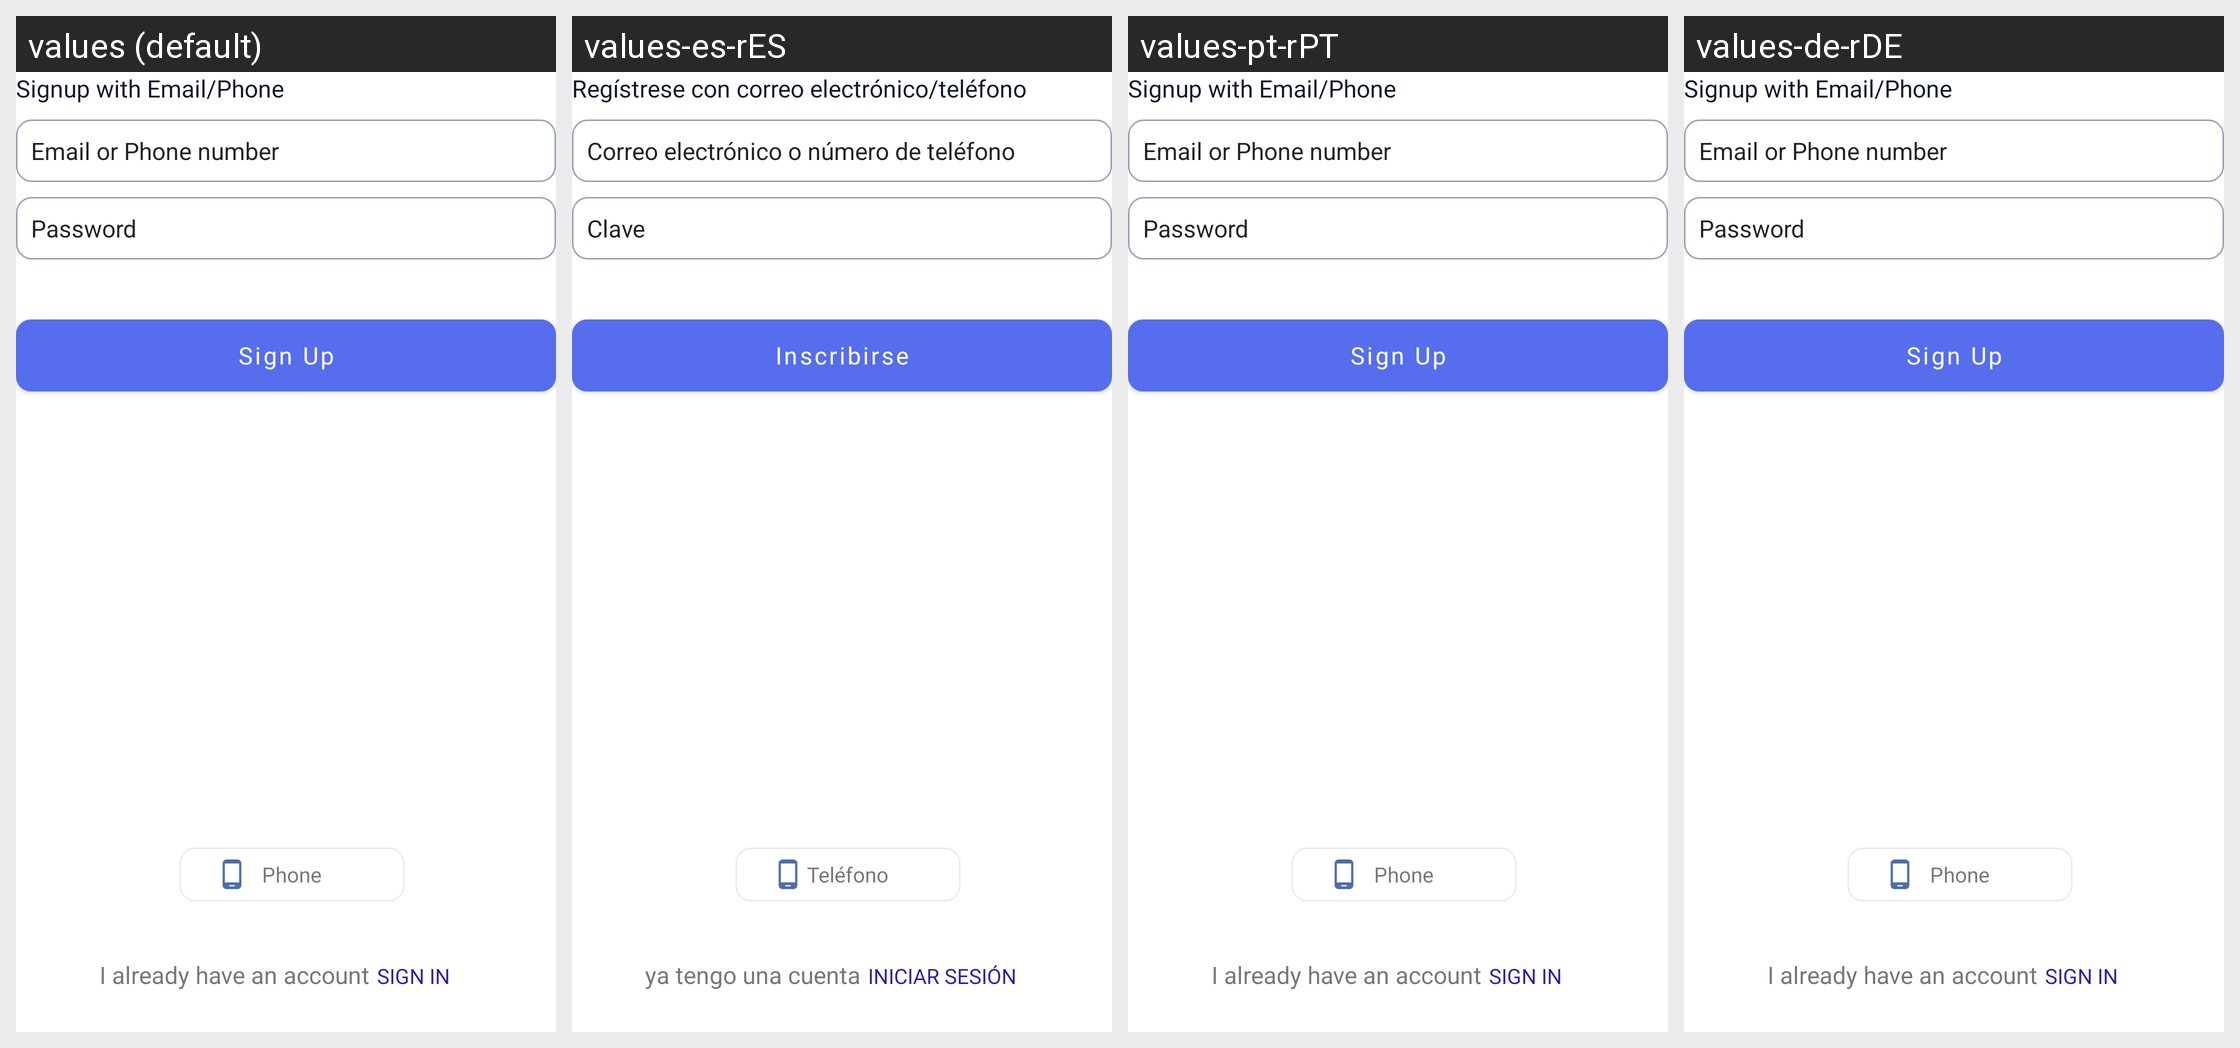

Here is an Android app screen in its default locale and in the app's own translations. Write out the translated-string differences for the strings that appear on this screen.
Android screen res/layout/fragment_signup.xml rendered under 4 locales, left to right: values (default), values-es-rES, values-pt-rPT, values-de-rDE. Device: Nexus 5 (rendered at 1080×1920; each locale shown at half size, 540×960, under a caption strip naming it); theme AppTheme.
Other locales in the repository, not shown: values-it-rIT.
Strings drawn on this screen, with the default value and each locale's value (text and hints the layout hard-codes, and strings that could not be matched under every locale, appear in the picture but are not listed):

signup_with
  values: Signup with Email/Phone
  values-es-rES: Regístrese con correo electrónico/teléfono
  values-pt-rPT: Signup with Email/Phone  [not translated; the default value is used]
  values-de-rDE: Signup with Email/Phone  [not translated; the default value is used]

email_or_phone
  values: Email or Phone number
  values-es-rES: Correo electrónico o número de teléfono
  values-pt-rPT: Email or Phone number  [not translated; the default value is used]
  values-de-rDE: Email or Phone number  [not translated; the default value is used]

password
  values: Password
  values-es-rES: Clave
  values-pt-rPT: Password  [not translated; the default value is used]
  values-de-rDE: Password  [not translated; the default value is used]

sign_up_small
  values: Sign Up
  values-es-rES: Inscribirse
  values-pt-rPT: Sign Up  [not translated; the default value is used]
  values-de-rDE: Sign Up  [not translated; the default value is used]

already_have_account
  values: I already have an account
  values-es-rES: ya tengo una cuenta
  values-pt-rPT: I already have an account  [not translated; the default value is used]
  values-de-rDE: I already have an account  [not translated; the default value is used]

sign
  values: SIGN IN
  values-es-rES: INICIAR SESIÓN
  values-pt-rPT: SIGN IN  [not translated; the default value is used]
  values-de-rDE: SIGN IN  [not translated; the default value is used]

phone
  values: Phone
  values-es-rES: Teléfono
  values-pt-rPT: Phone  [not translated; the default value is used]
  values-de-rDE: Phone  [not translated; the default value is used]
